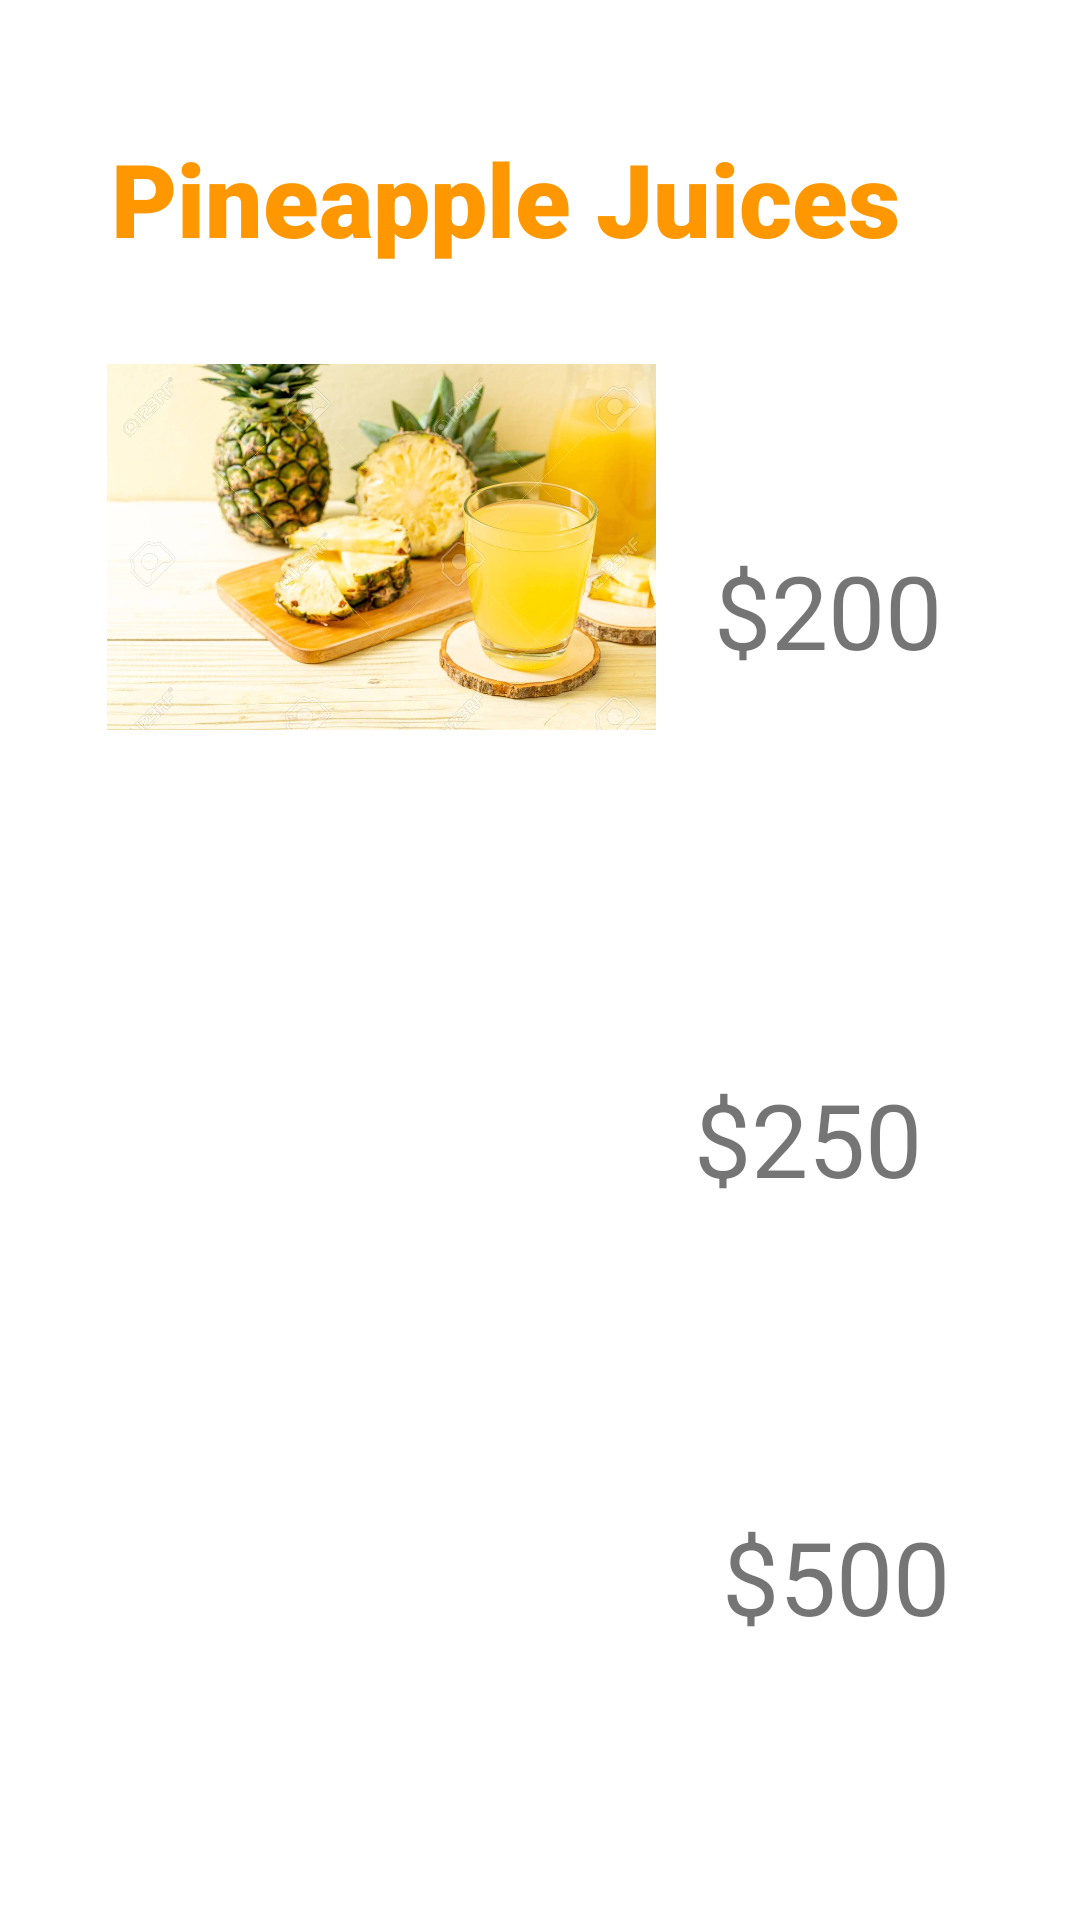

Here is an Android app screen rendered from its layout file. Give the layout XML and the strings, colors and styles it references.
<!-- AndroidManifest.xml: application theme Theme.MamaFruits -->
<!-- res/layout/activity_pineapple_juice.xml -->
<?xml version="1.0" encoding="utf-8"?>
<androidx.constraintlayout.widget.ConstraintLayout xmlns:android="http://schemas.android.com/apk/res/android"
    xmlns:app="http://schemas.android.com/apk/res-auto"
    xmlns:tools="http://schemas.android.com/tools"
    android:layout_width="match_parent"
    android:layout_height="match_parent"
    tools:context=".PineappleJuice">

    <TextView
        android:id="@+id/tvPineapple"
        android:layout_width="wrap_content"
        android:layout_height="wrap_content"
        android:fontFamily="sans-serif-black"
        android:text="Pineapple Juices"
        android:textColor="#FF9800"
        android:textSize="34sp"
        app:layout_constraintBottom_toBottomOf="parent"
        app:layout_constraintEnd_toEndOf="parent"
        app:layout_constraintHorizontal_bias="0.383"
        app:layout_constraintStart_toStartOf="parent"
        app:layout_constraintTop_toTopOf="parent"
        app:layout_constraintVertical_bias="0.073" />

    <ImageView
        android:id="@+id/imgPineapple"
        android:layout_width="183dp"
        android:layout_height="164dp"
        app:layout_constraintBottom_toBottomOf="parent"
        app:layout_constraintEnd_toEndOf="parent"
        app:layout_constraintHorizontal_bias="0.201"
        app:layout_constraintStart_toStartOf="parent"
        app:layout_constraintTop_toTopOf="parent"
        app:layout_constraintVertical_bias="0.211"
        app:srcCompat="@drawable/pineapple3" />

    <TextView
        android:id="@+id/textView2"
        android:layout_width="wrap_content"
        android:layout_height="wrap_content"
        android:text="$200"
        android:textSize="34sp"
        app:layout_constraintBottom_toBottomOf="parent"
        app:layout_constraintEnd_toEndOf="parent"
        app:layout_constraintHorizontal_bias="0.838"
        app:layout_constraintStart_toStartOf="parent"
        app:layout_constraintTop_toTopOf="parent"
        app:layout_constraintVertical_bias="0.304" />

    <ImageView
        android:id="@+id/imageView3"
        android:layout_width="175dp"
        android:layout_height="150dp"
        app:layout_constraintBottom_toBottomOf="parent"
        app:layout_constraintEnd_toEndOf="parent"
        app:layout_constraintHorizontal_bias="0.241"
        app:layout_constraintStart_toStartOf="parent"
        app:layout_constraintTop_toTopOf="parent"
        app:layout_constraintVertical_bias="0.593"
        app:srcCompat="@drawable/pineapple" />

    <TextView
        android:id="@+id/tvPineapple2"
        android:layout_width="wrap_content"
        android:layout_height="wrap_content"
        android:text="$250"
        android:textSize="34sp"
        app:layout_constraintBottom_toBottomOf="parent"
        app:layout_constraintEnd_toEndOf="parent"
        app:layout_constraintHorizontal_bias="0.814"
        app:layout_constraintStart_toStartOf="parent"
        app:layout_constraintTop_toTopOf="parent"
        app:layout_constraintVertical_bias="0.6" />

    <ImageView
        android:id="@+id/imageView4"
        android:layout_width="183dp"
        android:layout_height="157dp"
        app:layout_constraintBottom_toBottomOf="parent"
        app:layout_constraintEnd_toEndOf="parent"
        app:layout_constraintHorizontal_bias="0.214"
        app:layout_constraintStart_toStartOf="parent"
        app:layout_constraintTop_toTopOf="parent"
        app:layout_constraintVertical_bias="0.972"
        app:srcCompat="@drawable/pineaplle1" />

    <TextView
        android:id="@+id/tvpine"
        android:layout_width="wrap_content"
        android:layout_height="wrap_content"
        android:layout_marginBottom="92dp"
        android:text="$500"
        android:textSize="34sp"
        app:layout_constraintBottom_toBottomOf="parent"
        app:layout_constraintEnd_toEndOf="parent"
        app:layout_constraintHorizontal_bias="0.847"
        app:layout_constraintStart_toStartOf="parent" />
</androidx.constraintlayout.widget.ConstraintLayout>
<!-- resources referenced by this layout -->
<resources>
  <!-- drawable pineapple3: jpg bitmap (drawable-v24, 143634 bytes) -->
  <style name="Theme.MamaFruits" parent="Theme.MaterialComponents.DayNight.DarkActionBar">
          
          <item name="colorPrimary">@color/purple_500</item>
          <item name="colorPrimaryVariant">@color/purple_700</item>
          <item name="colorOnPrimary">@color/white</item>
          
          <item name="colorSecondary">@color/teal_200</item>
          <item name="colorSecondaryVariant">@color/teal_700</item>
          <item name="colorOnSecondary">@color/black</item>
          
          <item name="android:statusBarColor" tools:targetApi="l">?attr/colorPrimaryVariant</item>
          
      </style>
  <!-- not gathered from this repository: default colours our renderer supplied (Android Studio template values) -->
  <color name="purple_500">#FF6200EE</color>
  <color name="purple_700">#FF3700B3</color>
  <color name="teal_200">#FF03DAC5</color>
  <color name="teal_700">#FF018786</color>
  <color name="black">#FF000000</color>
  <color name="white">#FFFFFFFF</color>
</resources>
